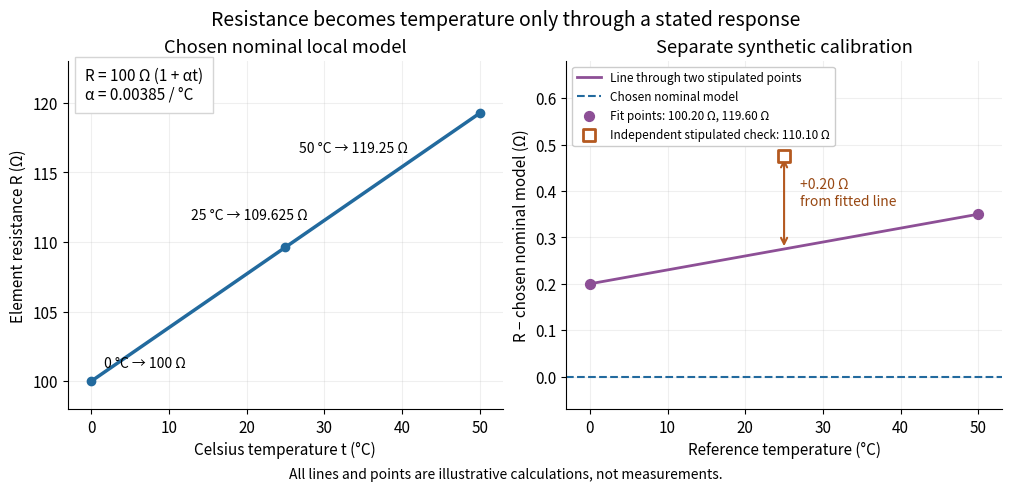

Source code (Python): (Note: this script raises an exception after producing the figure.)
"""Original illustrative Pt100 response and two-point calibration; no measured data.

Tested with Python 3.14, matplotlib 3.10.7, numpy 2.3.5.
Run from the media directory; output uses this script's basename.
"""

from pathlib import Path

import matplotlib.pyplot as plt
import numpy as np


def main():
    plt.rcParams.update({"font.size": 11, "axes.spines.top": False,
                         "axes.spines.right": False, "figure.facecolor": "white"})
    fig, axes = plt.subplots(1, 2, figsize=(10, 4.8), layout="constrained")
    temperature = np.linspace(0, 50, 201)
    ax = axes[0]
    ax.plot(temperature, 100 * (1 + 0.00385 * temperature), color="#226a9e", lw=2.5)
    for t, label, offset in [(0, "0 °C → 100 Ω", (9, 10)),
                             (25, "25 °C → 109.625 Ω", (-68, 20)),
                             (50, "50 °C → 119.25 Ω", (-130, -28))]:
        resistance = 100 * (1 + 0.00385 * t)
        ax.plot(t, resistance, "o", color="#226a9e", ms=6)
        ax.annotate(label, (t, resistance), xytext=offset,
                    textcoords="offset points", fontsize=10)
    ax.set(title="Chosen nominal local model", xlabel="Celsius temperature t (°C)",
           ylabel="Element resistance R (Ω)", xlim=(-3, 53), ylim=(98, 123))
    ax.text(0.04, 0.89, "R = 100 Ω (1 + αt)\nα = 0.00385 / °C",
            transform=ax.transAxes, fontsize=11,
            bbox={"facecolor": "white", "edgecolor": "#d5d5d5", "pad": 7})
    ax.grid(alpha=0.2)

    ax = axes[1]
    nominal = 100 + 0.385 * temperature
    fitted = 100.20 + 0.388 * temperature
    # Residuals relative to the nominal model reveal small differences clearly.
    ax.plot(temperature, fitted - nominal, color="#8d4f96", lw=2,
            label="Line through two stipulated points")
    ax.axhline(0, color="#226a9e", ls="--", label="Chosen nominal model")
    ax.scatter([0, 50], [0.20, 0.35], color="#8d4f96", s=50, zorder=4,
               label="Fit points: 100.20 Ω, 119.60 Ω")
    check_t, check_r = 25, 110.10
    fit_at_check = 100.20 + 0.388 * check_t
    check_residual = check_r - (100 + 0.385 * check_t)
    fit_residual = fit_at_check - (100 + 0.385 * check_t)
    ax.scatter([check_t], [check_residual], marker="s", s=70,
               facecolors="white", edgecolors="#b45920", linewidths=2,
               zorder=5, label="Independent stipulated check: 110.10 Ω")
    ax.annotate("", (check_t, check_residual), (check_t, fit_residual),
                arrowprops={"arrowstyle": "<->", "color": "#b45920", "lw": 1.5})
    ax.text(27, 0.37, "+0.20 Ω\nfrom fitted line", color="#984813", fontsize=10)
    ax.set(title="Separate synthetic calibration", xlabel="Reference temperature (°C)",
           ylabel="R − chosen nominal model (Ω)", xlim=(-3, 53), ylim=(-0.07, 0.68))
    ax.grid(alpha=0.2)
    ax.legend(loc="upper left", fontsize=8.5, framealpha=1)
    fig.suptitle("Resistance becomes temperature only through a stated response", fontsize=14)
    fig.supxlabel("All lines and points are illustrative calculations, not measurements.",
                  fontsize=10)
    fig.savefig(Path(__file__).stem + ".png", dpi=140, facecolor="white")
    plt.close(fig)


if __name__ == "__main__":
    main()
